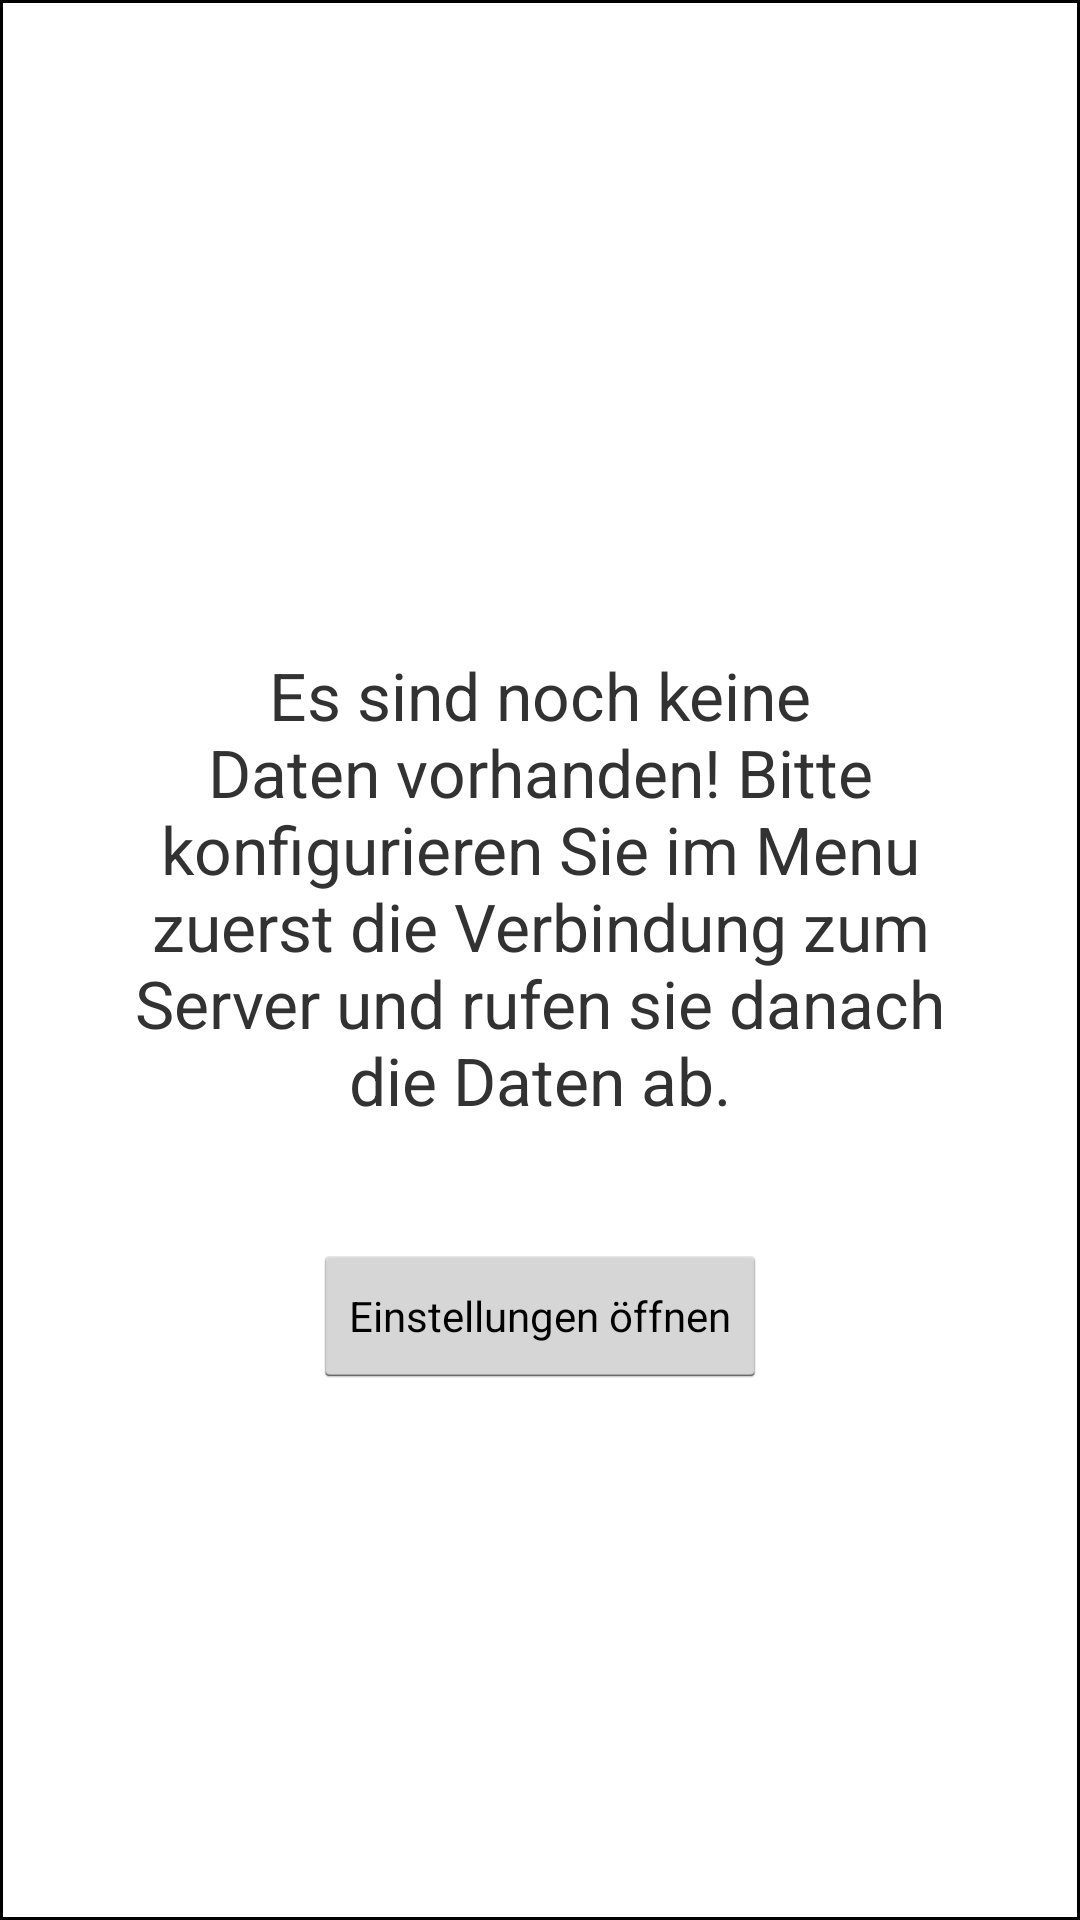

Here is an Android app screen rendered from its layout file. Give the layout XML and the strings, colors and styles it references.
<!-- AndroidManifest.xml: application theme AppTheme.Light -->
<!-- res/layout/help_overlay.xml -->
<?xml version="1.0" encoding="utf-8"?>
<LinearLayout xmlns:android="http://schemas.android.com/apk/res/android"
    android:id="@+id/helpContainer"
    android:layout_width="match_parent"
    android:layout_height="match_parent"
    android:layout_margin="10dp"
    android:background="@drawable/help_background"
    android:gravity="center_vertical"
    android:orientation="vertical" >

    <TextView
        android:id="@+id/textView1"
        android:layout_width="wrap_content"
        android:layout_height="wrap_content"
        android:layout_margin="40dp"
        android:gravity="center_vertical|center_horizontal"
        android:text="Es sind noch keine Daten vorhanden! Bitte konfigurieren Sie im Menu zuerst die Verbindung zum Server und rufen sie danach die Daten ab."
        android:textSize="22sp" >
 
               </TextView>
                <Button
        android:id="@+id/openPreferences"
        style="?android:attr/buttonStyleSmall"
        android:layout_width="wrap_content"
        android:layout_height="wrap_content"
        android:text="Einstellungen öffnen"
        android:layout_gravity="center" /> 

   

</LinearLayout>
<!-- resources referenced by this layout -->
<resources>
  <!-- drawable help_background (drawable) -->
  <?xml version="1.0" encoding="utf-8"?>
  <shape xmlns:android="http://schemas.android.com/apk/res/android"
         android:shape="rectangle">
    <solid android:color="#ccffffff"/>  
    <stroke
        android:width="1dp"
        android:color="@android:color/black" />
  </shape>
  <style name="AppTheme.Light" parent="@android:style/Theme.Holo.Light">
          <item name="android:actionBarStyle">@style/ActionBar.Light</item>
          <item name="android:windowActionBarOverlay">false</item>
          <item name="listDragShadowBackground">@android:color/background_light</item>
          
      </style>
  <style name="ActionBar.Light" parent="@style/ActionBar">
          <item name="android:background">@color/actionbar_background_light</item>
      </style>
  <style name="ActionBar" parent="@android:style/Widget.Holo.ActionBar" />
  <color name="actionbar_background_light">#ccffffff</color>
</resources>
